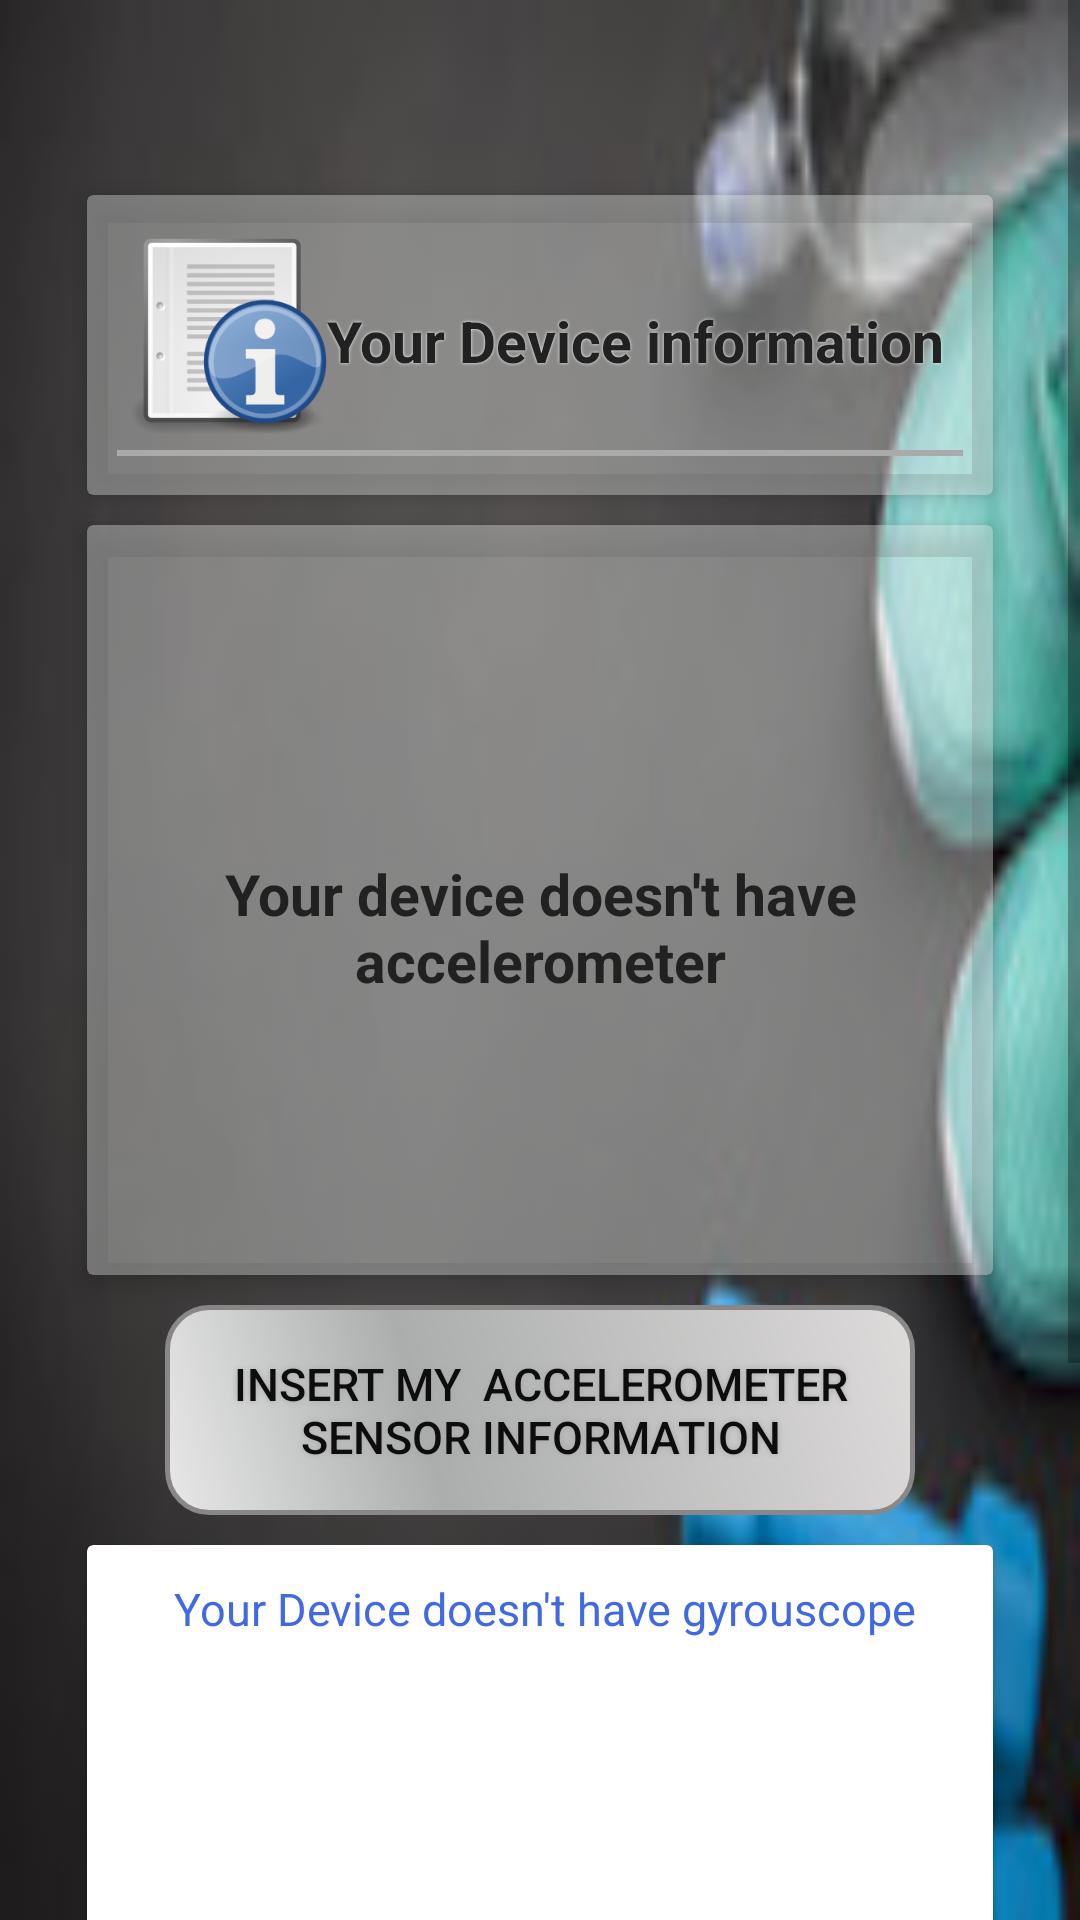

Produce the Android XML layout that renders to this screen, including the resource entries it uses.
<!-- AndroidManifest.xml: application theme AppTheme -->
<!-- res/layout/activity_deviceinfo.xml -->
<?xml version="1.0" encoding="utf-8"?>
<ScrollView xmlns:android="http://schemas.android.com/apk/res/android"
    xmlns:tools="http://schemas.android.com/tools"
    android:layout_width="fill_parent"
    android:layout_height="fill_parent"
    xmlns:card_view="http://schemas.android.com/apk/res-auto"
    android:fitsSystemWindows="true"
    android:background="@drawable/back">

    <LinearLayout
        android:orientation="vertical"
        android:layout_width="match_parent"
        android:layout_height="wrap_content"
        android:paddingTop="60dp"
        android:paddingLeft="24dp"
        android:paddingRight="24dp"
        android:layout_marginBottom="40dp"

        android:weightSum="1">

        <android.support.v7.widget.CardView
            android:layout_width="fill_parent"
            android:layout_height="100dp"
            android:layout_gravity="center"
            android:layout_margin="5dp"
            card_view:cardCornerRadius="2dp"
            card_view:contentPadding="10dp"
            card_view:cardBackgroundColor="#60e7eae7"
             card_view:cardElevation="5dp">

            <RelativeLayout
                android:layout_width="fill_parent"
                android:layout_height="fill_parent">

                
                <android.support.design.widget.TextInputLayout
                    android:layout_width="match_parent"
                    android:layout_height="350dp"
                    android:textStyle="bold"
                    android:layout_centerVertical="true"
                    android:layout_alignParentStart="true">


                    <LinearLayout
                        android:layout_width="match_parent"
                        android:layout_height="wrap_content"
                        android:orientation="horizontal">

                        <ImageView
                            android:layout_width="70dp"
                            android:layout_height="70dp"
                            android:layout_gravity="center_horizontal"
                            android:layout_marginBottom="5dp"
                            android:layout_marginTop="0dp"
                            android:src="@drawable/info" />

                        <TextView
                            android:layout_width="wrap_content"
                            android:layout_height="wrap_content"
                            android:layout_centerHorizontal="true"
                            android:layout_gravity="center"
                            android:layout_marginTop="1dp"
                            android:shadowColor="#f5f8f9"
                            android:shadowRadius="2"
                            android:text="Your Device information"
                            android:textColor="#212121"
                            android:textSize="19sp"
                            android:textStyle="bold" />

                    </LinearLayout>

                    <View
                        android:layout_width="match_parent"
                        android:layout_height="2dp"
                        android:background="@android:color/darker_gray" />




                </android.support.design.widget.TextInputLayout>

            </RelativeLayout>

        </android.support.v7.widget.CardView>


        <android.support.v7.widget.CardView
            android:layout_width="fill_parent"
            android:layout_height="250dp"
            android:layout_gravity="center"
            android:layout_margin="5dp"
            card_view:cardCornerRadius="2dp"
            card_view:contentPadding="10dp"
            card_view:cardBackgroundColor="#60e7eae7"
            card_view:cardElevation="5dp">

        <RelativeLayout
            android:layout_width="fill_parent"
            android:layout_height="fill_parent">

        <TextView
            android:layout_gravity="center_horizontal"
            android:gravity="center"
            android:id="@+id/showaccinfo"
           android:layout_width="wrap_content"
            android:layout_height="wrap_content"
            android:layout_alignParentTop="true"
            android:layout_centerHorizontal="true"
            android:layout_marginTop="100dp"
            android:text="Your device doesn't have accelerometer"
            tools:layout_marginBottom="5dp"
            android:textColor="#212121"
            android:textSize="19sp"
            android:textStyle="bold"/>
        </RelativeLayout>

        </android.support.v7.widget.CardView>
        <android.support.v7.widget.AppCompatButton
            android:layout_margin="5dp"
            android:background="@drawable/buttonshape"
            android:textColor="#0d0d0d"
            android:id="@+id/accinfo"
            android:layout_width="250dp"
            android:layout_height="70dp"
            android:padding="12dp"
            android:text="Insert my  accelerometer sensor information"
              android:layout_gravity="center_vertical|center_horizontal"
            style="?android:attr/borderlessButtonStyle"
            android:textSize="15sp"
            android:shadowColor="#A8A8A8"
            android:shadowDx="0"
            android:shadowDy="0"
            android:shadowRadius="5"
            />


        <android.support.v7.widget.CardView
            android:layout_width="fill_parent"
            android:layout_height="250dp"
            android:layout_gravity="center"
            android:layout_margin="5dp"
            card_view:cardCornerRadius="2dp"
            card_view:contentPadding="10dp">

        <RelativeLayout
            android:layout_width="fill_parent"
            android:layout_height="fill_parent">
        <TextView
            android:layout_gravity="center_horizontal"
            android:id="@+id/showgyroinfo"
            android:textSize="15sp"
            android:textColor="#4169E1"
            android:layout_width="wrap_content"
            android:layout_height="wrap_content"
            android:layout_alignParentTop="true"
            android:layout_centerHorizontal="true"
            android:layout_marginTop="1dp"
            android:text=" Your Device doesn't have gyrouscope"
            tools:layout_marginBottom="5dp"/>
        </RelativeLayout>

        </android.support.v7.widget.CardView>

        <android.support.v7.widget.AppCompatButton
            android:layout_margin="5dp"
            android:background="@drawable/buttonshape"
            android:textColor="#0d0d0d"
            android:id="@+id/gyroinfo"
            android:layout_width="250dp"
            android:layout_height="70dp"
            android:padding="12dp"
            android:text="Insert my gyroscope sensor information"
            android:layout_gravity="center_vertical|center_horizontal"
            style="?android:attr/borderlessButtonStyle"
            android:textSize="15sp"
            android:shadowColor="#A8A8A8"
            android:shadowDx="0"
            android:shadowDy="0"
            android:shadowRadius="5"
            />

        <EditText

            android:text="email:"
            android:id="@+id/usernam"
            android:visibility="invisible"
            android:textSize="25sp"
            android:textStyle="bold"
            android:textColor="#172b68"
            android:layout_width="wrap_content"
            android:layout_height="wrap_content"
            android:layout_marginTop="1dp"
            android:layout_centerInParent="true" />


    </LinearLayout>
</ScrollView>
<!-- resources referenced by this layout -->
<resources>
  <!-- drawable back: jpg bitmap (drawable, 4314 bytes) -->
  <!-- drawable buttonshape (drawable) -->
  <?xml version="1.0" encoding="utf-8"?>
  <shape xmlns:android="http://schemas.android.com/apk/res/android"
      android:shape="rectangle" >
      <corners
          android:radius="14dp"
          />
      <gradient
          android:angle="45"
          android:centerX="35%"
          android:centerColor="#abaead"
          android:startColor="#E8E8E8"
          android:endColor="#dedbdb"
          android:type="linear"
          />
      <padding
          android:left="0dp"
          android:top="0dp"
          android:right="0dp"
          android:bottom="0dp"
          />
      <size
          android:width="250dp"
          android:height="60dp"
          />
      <stroke
          android:width="1.5dp"
          android:color="#898787"
          />
  </shape>
  <!-- drawable info: png bitmap (drawable, 23241 bytes) -->
  <style name="AppTheme" parent="Theme.AppCompat.Light.DarkActionBar">
          
          <item name="colorPrimary">@color/colorPrimary</item>
          <item name="colorPrimaryDark">@color/colorPrimaryDark</item>
          <item name="colorAccent">@color/colorAccent</item>
      </style>
  <color name="colorPrimary">#9E9E9E</color>
  <color name="colorPrimaryDark">#616161</color>
  <color name="colorAccent">#ddabdf</color>
</resources>
